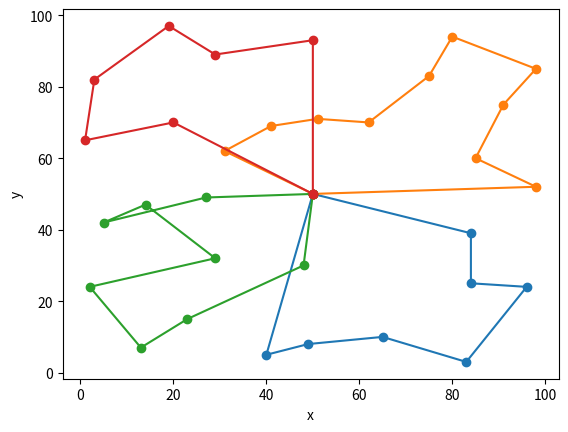

Reproduce this figure in Python.
import math
import random
import numpy as np
import matplotlib.pyplot as plt
'''
每个粒子对应的路径表示一种配送顺序
'''


class PSO:

    # 参数初始化
    def __init__(self):
        # 车辆参数
        # 车辆最大容量
        self.capacity = 120
        # 车辆最大行驶距离
        self.distance = 250
        # 车辆启动成本
        self.C0 = 30
        # 车辆单位距离行驶成本
        self.C1 = 1

        # PSO参数
        # 粒子数量
        self.bird_num = 50
        # 惯性因子
        self.w = 0.2
        # 自我认知因子
        self.c1 = 0.4
        # 社会认知因子
        self.c2 = 0.4
        # 当前最优值
        self.local_cost = 0
        # 当前最优解
        self.local_paths = list()
        # 全局最优值
        self.global_cost = 0
        # 全局最优解
        self.global_paths = list()
        # 行驶路径
        self.paths = []
        # 车辆分配情况
        self.cars = []
        # 粒子适应度
        self.fits = []
        # 全局最优路线
        self.global_lines = []

        # 其他参数
        # 最大迭代次数
        self.epochs = 1000
        # 每次迭代的最优解
        self.history_cost = list()

        # 客户数据
        # 客户点坐标
        self.customers = [(50, 50), (96, 24), (40, 5), (49, 8), (13, 7),
                          (29, 89), (48, 30), (84, 39), (14, 47), (2, 24),
                          (3, 82), (65, 10), (98, 52), (84, 25), (41, 69),
                          (1, 65), (51, 71), (75, 83), (29, 32), (83, 3),
                          (50, 93), (80, 94), (5, 42), (62, 70), (31, 62),
                          (19, 97), (91, 75), (27, 49), (23, 15), (20, 70),
                          (85, 60), (98, 85)]

        # 客户端需求
        self.demands = [
            0, 16, 11, 6, 10, 7, 12, 16, 6, 16, 8, 14, 7, 16, 3, 22, 18, 19, 1,
            14, 8, 12, 4, 8, 24, 24, 2, 10, 15, 2, 14, 9
        ]
        # 客户间的距离
        self.distances = None

    # 计算客户之间的距离
    def get_distance(self):
        n = len(self.customers)
        distances = np.full((n, n), np.inf, dtype=float)
        for i in range(n):
            x1, y1 = self.customers[i][0], self.customers[i][1]
            for j in range(i + 1, n):
                x2, y2 = self.customers[j][0], self.customers[j][1]
                distance = math.sqrt(pow(x1 - x2, 2) + pow(y1 - y2, 2))
                distances[i, j] = distance
                distances[j, i] = distance
        self.distances = distances

    # 贪心初始化
    def greedy_init(self):
        paths = list()
        for i in range(self.bird_num):
            path = list()
            distances = self.distances.copy()
            source_city = random.randint(1, len(self.customers) - 1)
            path.append(source_city)
            distances[:, source_city] = np.inf
            for j in range(1, len(self.customers) - 1):
                next_city = np.argmin(distances[source_city])
                path.append(next_city)
                distances[:, next_city] = np.inf
                source_city = next_city
            paths.append(path)
        self.paths = paths

    # 计算粒子的适应度
    def get_fitness(self):
        # 车辆分配情况
        cars = []
        # 粒子适应度
        fits = []
        for path in self.paths:
            # 总线路
            lines = []
            # 每辆车的服务客户
            line = [0]
            # 当前满足的客户需求量
            capacity = 0
            # 当前线路的距离
            distance = 0
            # 总线路的距离
            distance_sum = 0
            i = 0
            while i < len(path):
                # 当前车辆未分配客户点
                if line == [0]:
                    capacity += self.demands[path[i]]
                    distance += self.distances[0, path[i]]
                    line.append(path[i])
                    i += 1
                # 当前车辆以分配客户点
                else:
                    # 同时满足重量和距离约束
                    if (distance + self.distances[line[-1], path[i]] +
                            self.distances[path[i], 0] <= self.distance) and (
                                capacity + self.demands[path[i]]
                                <= self.capacity):
                        capacity += self.demands[path[i]]
                        distance += self.distances[line[-1], path[i]]
                        line.append(path[i])
                        i += 1
                    # 不满足重量或距离约束
                    else:
                        # 返回配送中心
                        distance += self.distances[line[-1], 0]
                        distance_sum += distance
                        line.append(0)
                        lines.append(line)

                        # 分配下一辆车
                        capacity = 0
                        distance = 0
                        line = [0]
            # 特殊处理最后一辆车
            distance += self.distances[line[-1], 0]
            distance_sum += distance
            line.append(0)
            lines.append(line)

            cars.append(lines)
            fit = self.C0 * len(lines) + self.C1 * distance_sum
            fit = round(fit, 1)
            fits.append(fit)
        self.cars = cars
        self.fits = fits

    # 顺序交叉
    def crossover(self):
        paths = self.paths.copy()
        for i in range(self.bird_num):
            child = [None] * len(paths[i])
            parent1 = paths[i]
            rand_num = random.uniform(0, sum([self.w, self.c1, self.c2]))
            # 粒子本身逆序
            if rand_num <= self.w:
                parent2 = list(reversed(parent1))
            # 局部最优解
            elif rand_num <= self.w + self.C1:
                parent2 = self.local_paths
            # 全局最优解
            else:
                parent2 = self.global_paths

            start_pos = random.randint(0, len(parent1) - 1)
            end_pos = random.randint(0, len(parent1) - 1)
            if start_pos > end_pos:
                start_pos, end_pos = end_pos, start_pos

            # parent1 -> child
            child[start_pos:end_pos + 1] = parent1[start_pos:end_pos +
                                                   1].copy()

            # parent2 -> child
            list1 = list(range(0, start_pos))
            list2 = list(range(end_pos + 1, len(parent2)))
            list_index = list1 + list2
            j = -1
            for index in list_index:
                while j < len(parent2) - 1:
                    j += 1
                    if parent2[j] not in child:
                        child[index] = parent2[j]
                        break
            self.paths[i] = child

    def init(self):
        # 计算城市间的距离
        self.get_distance()

        # 使用贪心算法构造初始解
        self.greedy_init()

        # 分配车辆，并计算适应度
        self.get_fitness()

        # 记录全局最优值和当前最优值
        self.global_cost = min(self.fits)
        self.local_cost = self.global_cost

        # 记录全局最优路径和当前最优路径
        min_index = self.fits.index(min(self.fits))
        self.global_paths = self.paths[min_index]
        self.local_paths = self.global_paths

        # 记录全局最优的路径
        self.global_lines = self.cars[min_index]

    # 更新粒子
    def evolve(self):
        for epoch in range(1, self.epochs + 1):
            self.crossover()
            self.get_fitness()

            # 更新当前最优值
            self.local_cost = min(self.fits)
            min_index = self.fits.index(min(self.fits))
            self.local_paths = self.paths[min_index]

            # 更新全局最优解
            if self.local_cost <= self.global_cost:
                self.global_cost = self.local_cost
                self.global_paths = self.local_paths
                self.global_lines = self.cars[min_index]

            self.history_cost.append(self.local_cost)

            print(f'epoch:{epoch},local_cost:{self.local_cost}')

    # 绘制路径
    def show_path(self):
        for line in self.global_lines:
            x, y = [], []
            for i in line:
                customer = self.customers[i]
                x.append(customer[0])
                y.append(customer[1])
            plt.plot(x, y, 'o-')
        plt.xlabel('x')
        plt.ylabel('y')
        plt.show()


if __name__ == '__main__':
    pso = PSO()
    pso.init()
    pso.evolve()
    print(f'global cost:{pso.global_cost}')
    print(f'global lines:{pso.global_lines}')
    pso.show_path()
